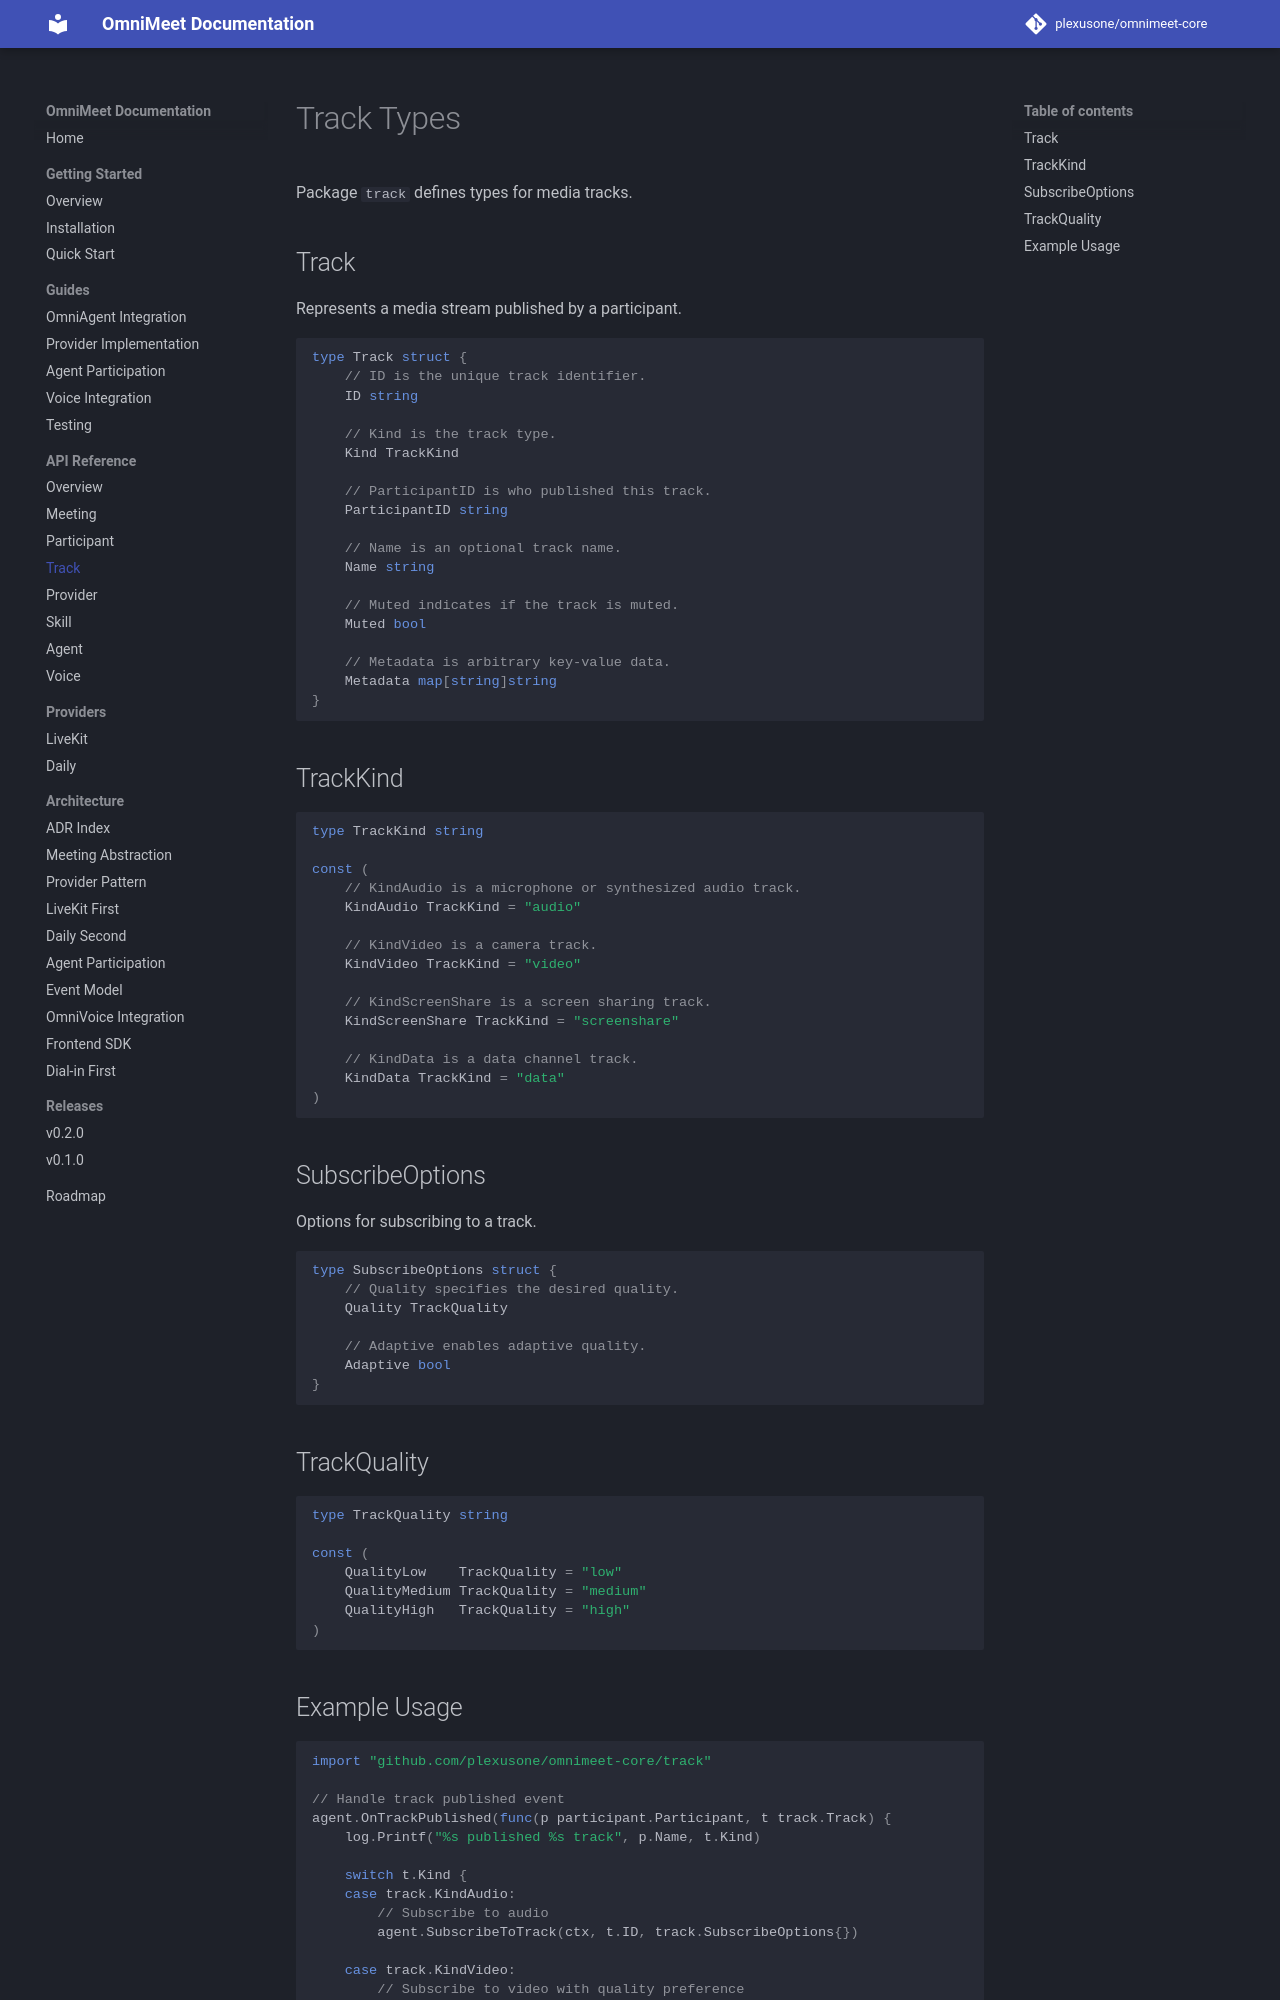

repository: plexusone/omnimeet-core · page: api/track/index.html · generator: mkdocs

# Track Types

Package `track` defines types for media tracks.

## Track

Represents a media stream published by a participant.

```go
type Track struct {
    // ID is the unique track identifier.
    ID string

    // Kind is the track type.
    Kind TrackKind

    // ParticipantID is who published this track.
    ParticipantID string

    // Name is an optional track name.
    Name string

    // Muted indicates if the track is muted.
    Muted bool

    // Metadata is arbitrary key-value data.
    Metadata map[string]string
}
```

## TrackKind

```go
type TrackKind string

const (
    // KindAudio is a microphone or synthesized audio track.
    KindAudio TrackKind = "audio"

    // KindVideo is a camera track.
    KindVideo TrackKind = "video"

    // KindScreenShare is a screen sharing track.
    KindScreenShare TrackKind = "screenshare"

    // KindData is a data channel track.
    KindData TrackKind = "data"
)
```

## SubscribeOptions

Options for subscribing to a track.

```go
type SubscribeOptions struct {
    // Quality specifies the desired quality.
    Quality TrackQuality

    // Adaptive enables adaptive quality.
    Adaptive bool
}
```

## TrackQuality

```go
type TrackQuality string

const (
    QualityLow    TrackQuality = "low"
    QualityMedium TrackQuality = "medium"
    QualityHigh   TrackQuality = "high"
)
```
